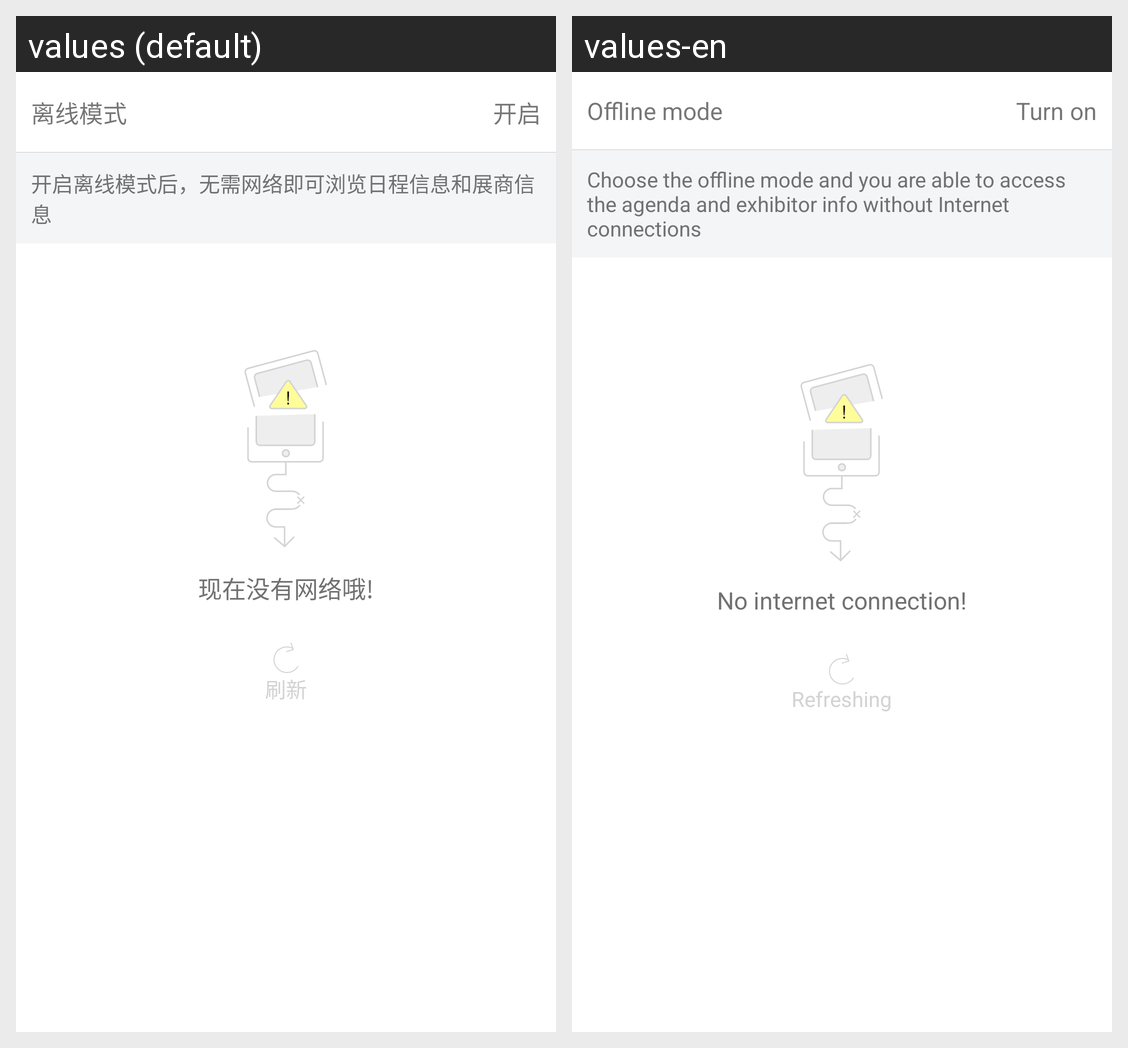

This grid shows one Android layout under two languages. Give, for every string resource on the screen, its name, the default text and each shown locale's text.
Android screen res/layout/custom_net_less.xml rendered under 2 locales, left to right: values (default), values-en. Device: Nexus 5 (rendered at 1080×1920; each locale shown at half size, 540×960, under a caption strip naming it); theme AppTheme.
Strings drawn on this screen, with the default value and each locale's value (text and hints the layout hard-codes, and strings that could not be matched under every locale, appear in the picture but are not listed):

offline_mode
  values: 离线模式
  values-en: Offline mode

start_offline_mode
  values: 开启
  values-en: Turn on

offline_toast
  values: 开启离线模式后，无需网络即可浏览日程信息和展商信息
  values-en: Choose the offline mode and you are able to access the agenda and exhibitor info without Internet connections

netless
  values: 现在没有网络哦!
  values-en: No internet connection!

netless_refresh
  values: 刷新
  values-en: Refreshing
